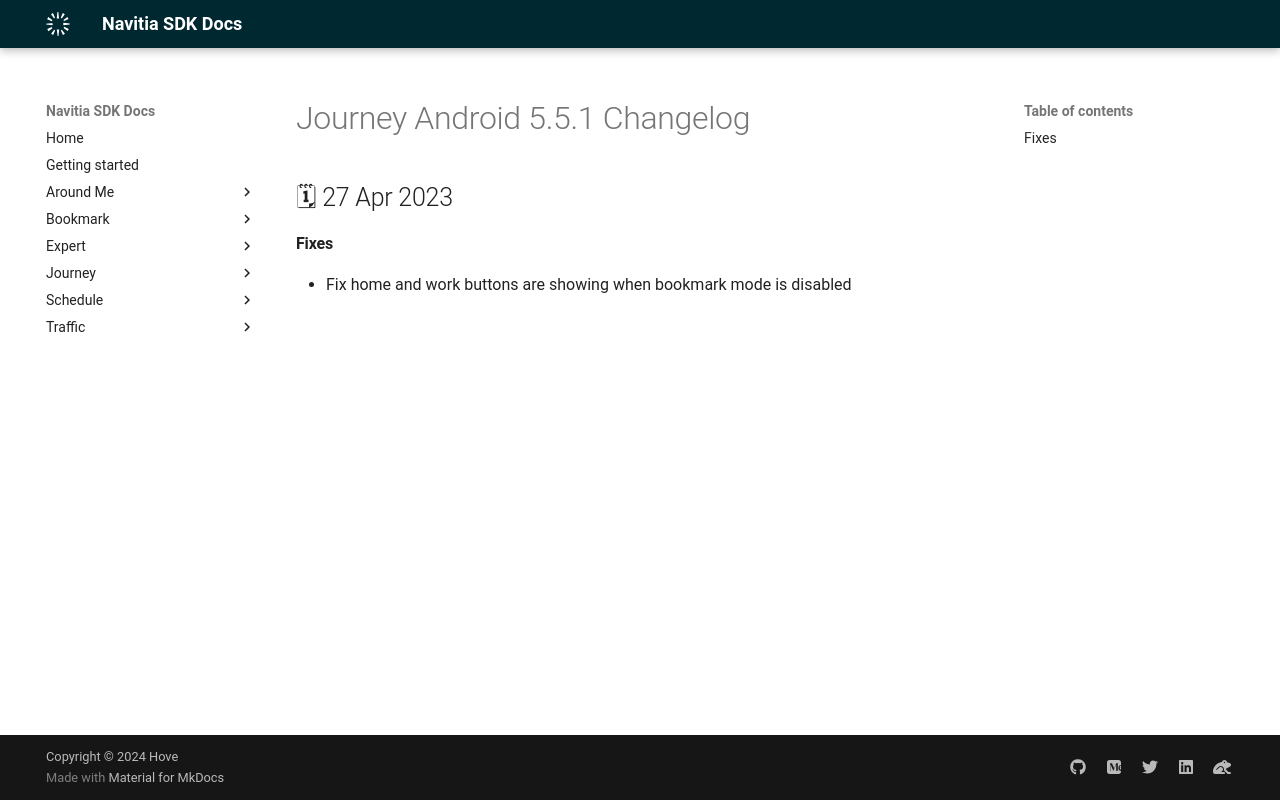

repository: hove-io/navitia_sdk_docs · page: journey/android/releases/5.5.1/index.html · generator: mkdocs

---
title: Journey Android 5.5.1 - Changelog - Navitia SDK Docs
---

# Journey Android 5.5.1 Changelog

<h2>🗓 27 Apr 2023</h2>

#### Fixes
- Fix home and work buttons are showing when bookmark mode is disabled
